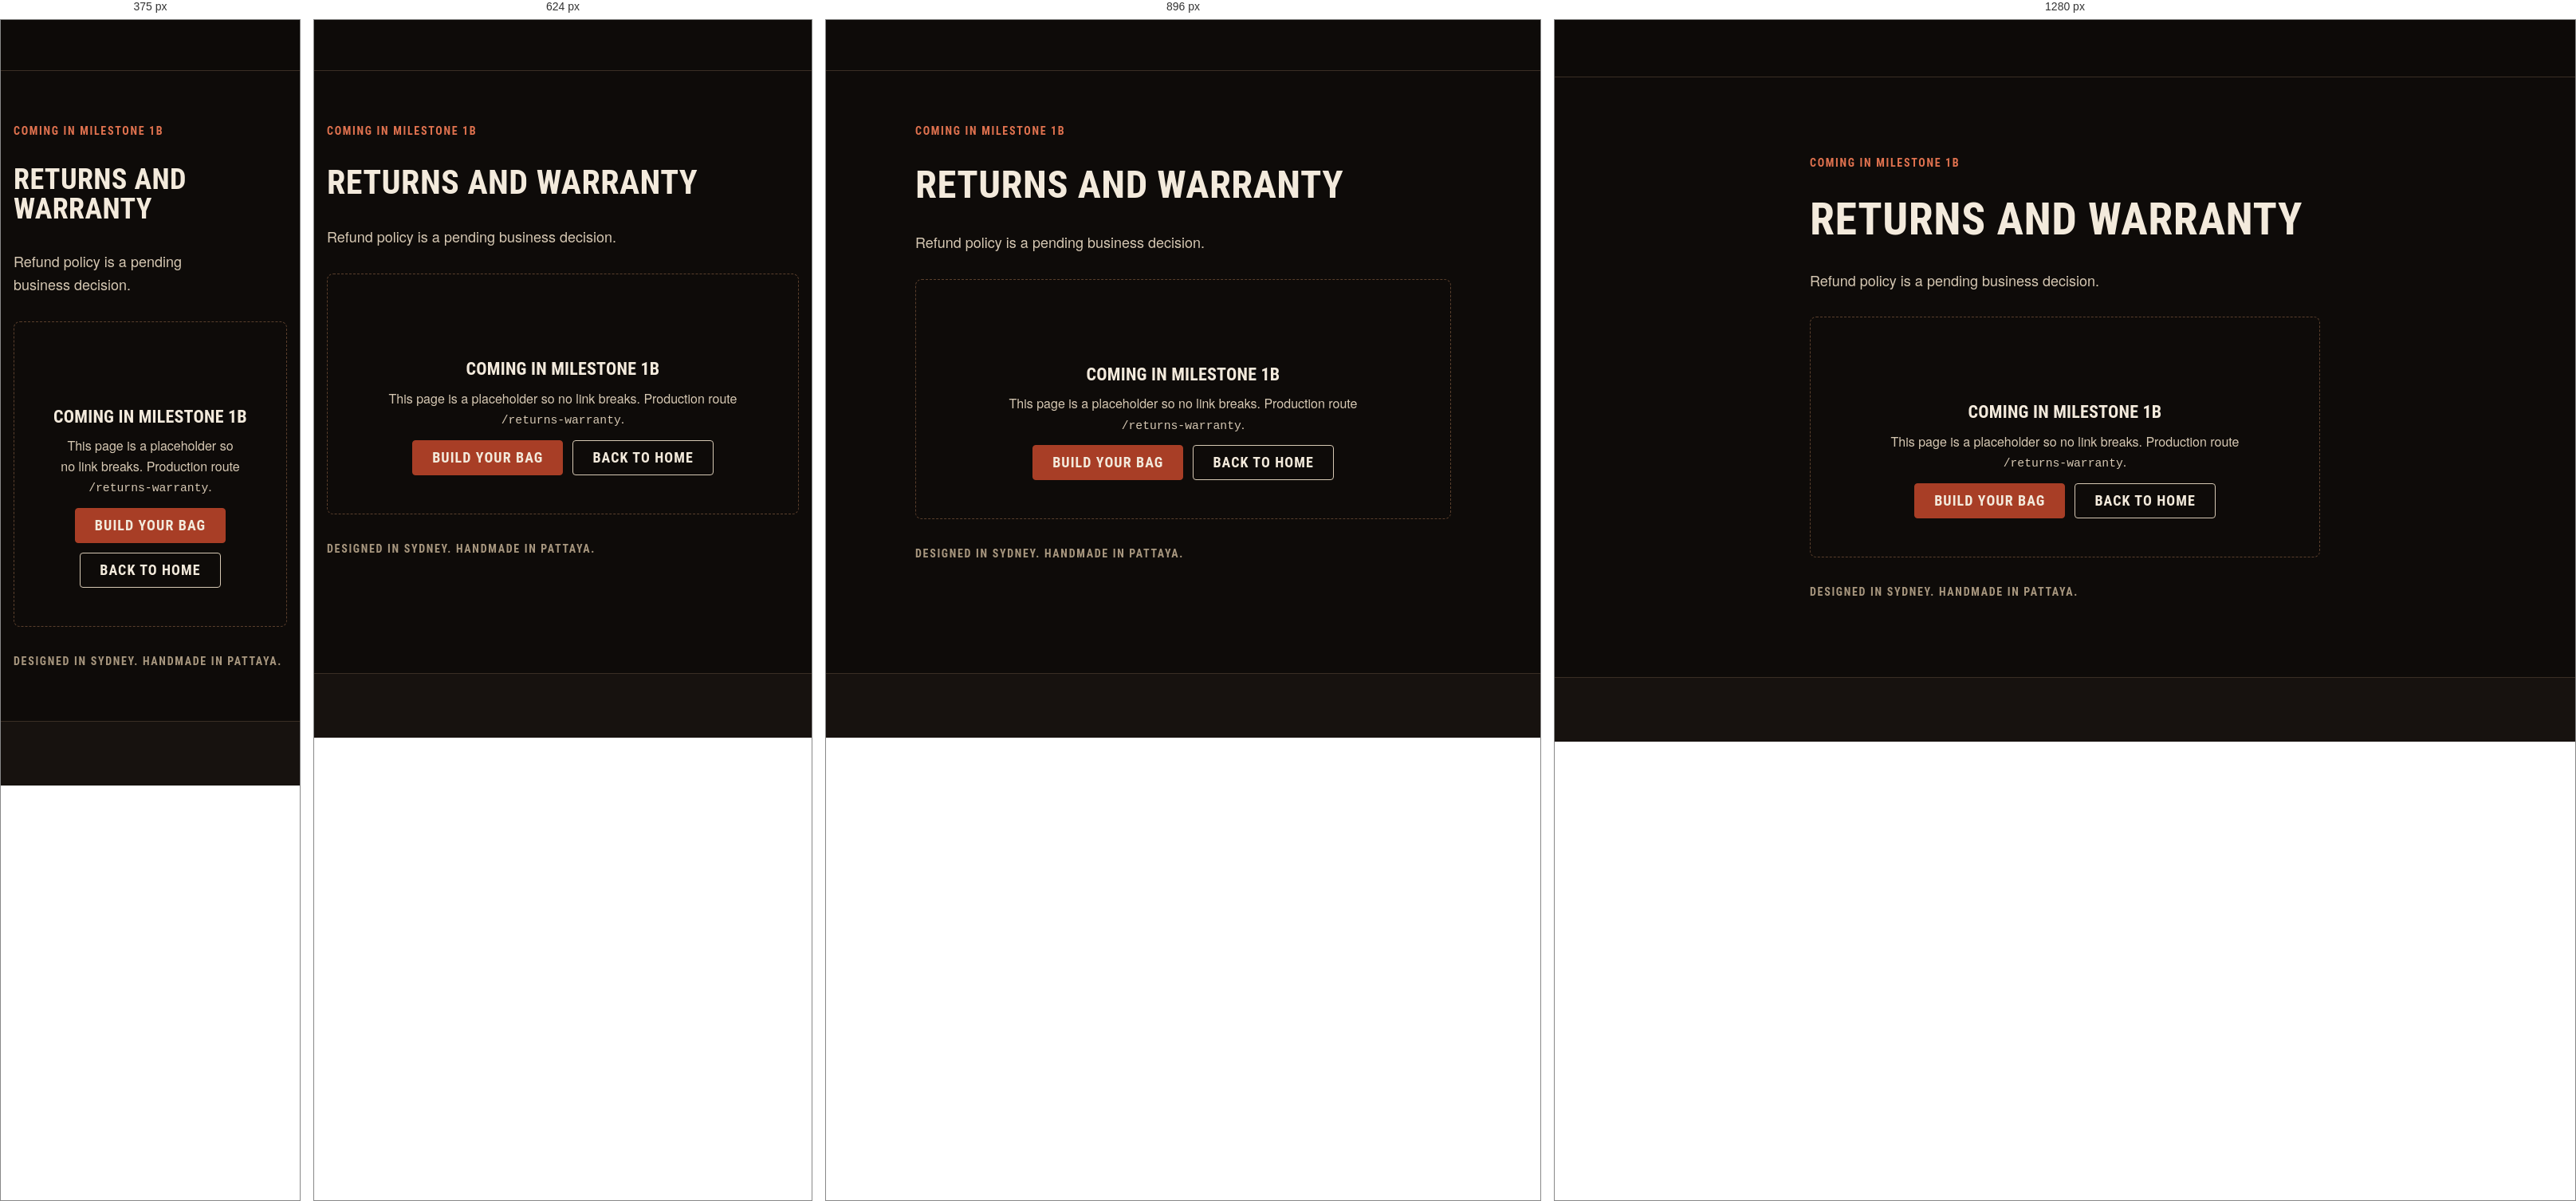
Rendered at 375 px, 624 px, 896 px and 1280 px, left to right.

<!-- file: returns-warranty.html -->
<!doctype html>
<html lang="en" dir="ltr">
<head>
  <meta charset="utf-8">
  <meta name="viewport" content="width=device-width, initial-scale=1, viewport-fit=cover">
  <title>Returns and warranty | Sanchez Custom Boxing Equipment</title>
  <meta name="description" content="Refund policy is a pending business decision.">
  <meta name="robots" content="noindex">
  <meta name="theme-color" content="#0e0b09">
  <link rel="icon" href="assets/site/other/3d2aa4_667e005177ab4313add5e21aa0bdfd69~mv2.jpg">
  <link rel="preconnect" href="https://fonts.googleapis.com">
  <link rel="preconnect" href="https://fonts.gstatic.com" crossorigin>
  <link rel="stylesheet" href="https://fonts.googleapis.com/css2?family=Barlow+Condensed:wght@500;600;700;800&family=Barlow:wght@400;500;600;700&display=swap">
  <link rel="stylesheet" href="styles.css">
  <script>try{var l=JSON.parse(localStorage.getItem("sz.lang"));if(l){document.documentElement.lang=l;document.documentElement.dir=l==="ar"?"rtl":"ltr"}}catch(e){}</script>
  <script src="app.js" defer></script>
</head>
<body data-page="">
<header class="site-header" data-chrome="header"></header>

<main id="main" tabindex="-1">
  <!-- STUB: replaced in milestone 1b. Production route: /returns-warranty -->
  <section class="section">
    <div class="container container--narrow stack stack--lg">
      <p class="eyebrow">Coming in milestone 1b</p>
      <h1 class="display-2">Returns and warranty</h1>
      <p class="lede">Refund policy is a pending business decision.</p>
      <div class="state">
        <svg class="state__icon icon" aria-hidden="true"><use href="#i-package"></use></svg>
        <h2>Coming in milestone 1b</h2>
        <p>This page is a placeholder so no link breaks. Production route <span class="mono">/returns-warranty</span>.</p>
        <div class="cluster" style="justify-content:center">
          <a class="btn btn--primary" href="configure.html">Build your bag</a>
          <a class="btn btn--secondary" href="index.html">Back to home</a>
        </div>
      </div>
      <p class="origin-line small muted">Designed in Sydney. Handmade in Pattaya.</p>
    </div>
  </section>
</main>

<footer class="site-footer" data-chrome="footer"></footer>
</body>
</html>


/* @media block from styles.css */
@media (min-width: 1024px) {
  :root { --gutter: var(--space-6); --header-h: 72px; }
}

/* @media block from styles.css */
@media (min-width: 1024px) { .section { padding-block: var(--space-10); } }

/* @media block from styles.css */
@media (min-width: 1024px) {
  .split { grid-template-columns: 1fr 1fr; align-items: center; gap: var(--space-9); }
  .split--wide-start { grid-template-columns: 3fr 2fr; }
}

/* @media block from styles.css */
@media (min-width: 480px) { .brand__text { display: inline-flex; } }

/* @media block from styles.css */
@media (min-width: 768px) { .header-currency { display: block; } }

/* @media block from styles.css */
@media (min-width: 1024px) {
  .nav-primary { display: block; margin-inline-end: auto; }
  .brand { margin-inline-end: var(--space-5); }
  .menu-toggle { display: none; }
  .header-cta { display: inline-flex; }
}

/* @media block from styles.css */
@media (min-width: 1024px) { .footer-globe { margin-inline: auto 0; inline-size: clamp(170px, 15vw, 210px); } }

/* @media block from styles.css */
@media (min-width: 768px) {
  .footer-cols { grid-template-columns: repeat(4, 1fr); }
  .footer-bottom { flex-direction: row; flex-wrap: wrap; align-items: center; justify-content: space-between; }
}

/* @media block from styles.css */
@media (min-width: 1024px) { .footer-top { grid-template-columns: 1fr 2fr; } }

/* @media block from styles.css */
@media (min-width: 480px) { .hero__actions { flex-direction: row; } }

/* @media block from styles.css */
@media (min-width: 768px) { .logo-wall { grid-template-columns: repeat(4, minmax(0, 1fr)); } }

/* @media block from styles.css */
@media (min-width: 768px) { .steps-list { grid-template-columns: repeat(4, 1fr); } }

/* @media block from styles.css */
@media (min-width: 768px) { .field__row { grid-template-columns: 1fr 1fr; } }

/* @media block from styles.css */
@media (min-width: 768px) { .toast-region { inset-inline: auto var(--space-5); align-items: flex-end; } }

/* @media block from styles.css */
@media (min-width: 768px) { .hide-below-md { display: revert !important; } }

/* @media block from styles.css */
@media (min-width: 1024px) { .sticky-bar--mobile-only { display: none; } }

/* @media block from styles.css */
@media (min-width: 1024px) {
  .pdp { grid-template-columns: minmax(0, 7fr) minmax(0, 5fr); gap: var(--space-8); align-items: start; }
  .pdp__info { position: sticky; inset-block-start: calc(var(--header-h) + var(--space-5)); }
}

/* @media block from styles.css */
@media (min-width: 1024px) {
  .cfg { grid-template-columns: minmax(0, 3fr) minmax(24rem, 2fr); align-items: start; }
  .cfg > .cfg__preview { block-size: calc(100dvh - var(--header-h) - var(--sticky-bar-h)); padding-block: var(--space-8) var(--space-6); border-block-end: 0; border-inline-end: 1px solid var(--color-border); }
  .cfg > .cfg__preview .cfg__stage { block-size: min(100%, 44rem); }
  .cfg__panel { padding-block: var(--space-6); padding-inline: var(--space-6); }
}

/* @media block from styles.css */
@media (min-width: 1024px) {
  .checkout { grid-template-columns: 3fr 2fr; gap: var(--space-9); align-items: start; }
  .order-summary { position: sticky; inset-block-start: calc(var(--header-h) + var(--space-5)); }
}